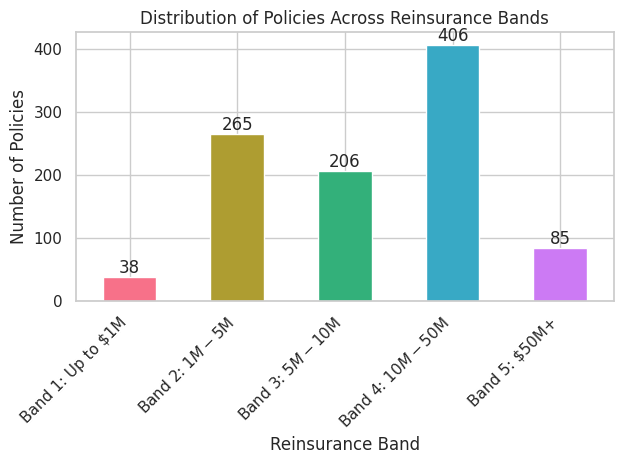
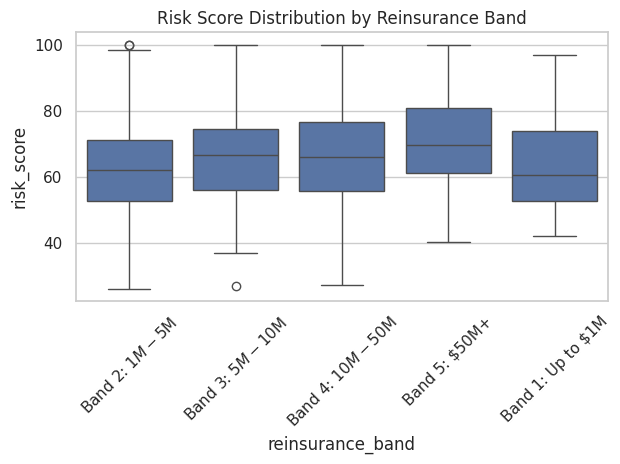
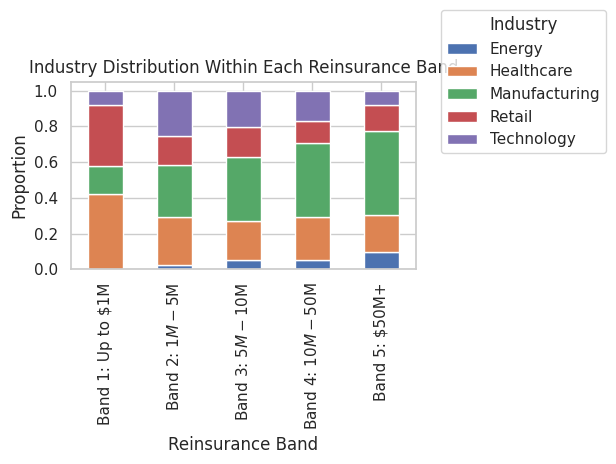
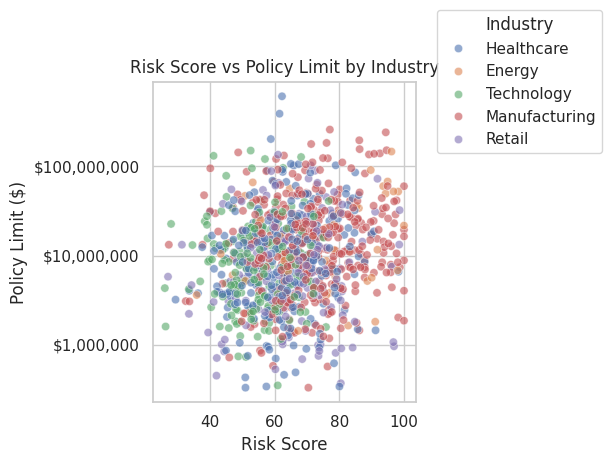

These figures' Python source, in order:
import numpy as np
import pandas as pd
import matplotlib.pyplot as plt
import seaborn as sns
from datetime import datetime, timedelta

# Set random seed for reproducibility
np.random.seed(42)

# Set default figure size for all plots
plt.rcParams['figure.figsize'] = [12, 6]

def generate_risk_score(industry):
    # Industry-specific risk score parameters
    industry_risk_params = {
        'Manufacturing': (70, 15),  # Higher risk due to equipment and safety
        'Healthcare': (60, 12),     # Moderate risk with strict regulations
        'Technology': (55, 10),     # Lower risk with mainly office-based operations
        'Retail': (65, 13),         # Moderate risk with public exposure
        'Energy': (75, 18)          # Highest risk due to operational hazards
    }
    mean, std = industry_risk_params[industry]
    return float(np.clip(np.random.normal(mean, std), 0, 100))

def generate_policy_limit(industry, risk_score):
    # Base distribution parameters influenced by industry
    industry_limit_factors = {
        'Manufacturing': 2.0,  # Higher limits due to equipment value
        'Healthcare': 1.8,     # High limits due to liability
        'Technology': 1.5,     # Moderate limits
        'Retail': 1.2,        # Lower limits
        'Energy': 2.5         # Highest limits due to infrastructure
    }
    
    # Risk score influence on limit (higher risk → tendency for higher limits)
    risk_factor = 1 + (risk_score - 50) / 100
    
    # Generate base limit with industry factor and risk adjustment
    base_limit = float(np.random.lognormal(
        mean=np.log(5_000_000),  # Center around 5M
        sigma=1.2  # Wide spread
    )) * industry_limit_factors[industry] * risk_factor
    
    # Add some randomness while maintaining the relationship
    final_limit = base_limit + np.random.normal(0, base_limit * 0.1)
    return max(100_000, final_limit)

def generate_reinsurance_data(n_policies=1000):
    # Industry distribution (weighted towards manufacturing and healthcare)
    industries = np.random.choice(
        ['Manufacturing', 'Healthcare', 'Technology', 'Retail', 'Energy'],
        size=n_policies,
        p=[0.35, 0.25, 0.2, 0.15, 0.05]  # Adjusted probabilities
    )
    
    # Generate risk scores based on industry
    risk_scores = np.array([generate_risk_score(ind) for ind in industries])
    
    # Generate policy limits based on industry and risk score
    policy_limits = np.array([
        generate_policy_limit(ind, risk) 
        for ind, risk in zip(industries, risk_scores)
    ]).round(-4)  # Round to nearest 10k
    
    # Create DataFrame
    df = pd.DataFrame({
        'policy_id': range(1, n_policies + 1),
        'industry': industries,
        'risk_score': risk_scores,
        'policy_limit': policy_limits
    })
    
    return df

def create_reinsurance_bands(df):
    bands = [
        (0, 1_000_000, 'Band 1: Up to $1M'),
        (1_000_000, 5_000_000, 'Band 2: $1M - $5M'),
        (5_000_000, 10_000_000, 'Band 3: $5M - $10M'),
        (10_000_000, 50_000_000, 'Band 4: $10M - $50M'),
        (50_000_000, float('inf'), 'Band 5: $50M+')
    ]
    
    def get_band(limit):
        for low, high, label in bands:
            if low <= limit < high:
                return label
        return bands[-1][2]  # Return highest band if above all thresholds
    
    df['reinsurance_band'] = df['policy_limit'].apply(get_band)
    return df

def analyze_portfolio(df):
    # Basic statistics
    print("\n=== Portfolio Analysis ===")
    print(f"Total number of policies: {len(df):,}")
    print(f"Total portfolio value: ${df['policy_limit'].sum():,.2f}")
    print(f"Average policy limit: ${df['policy_limit'].mean():,.2f}")
    print(f"Median policy limit: ${df['policy_limit'].median():,.2f}")
    
    # Band distribution
    band_dist = df['reinsurance_band'].value_counts().sort_index()
    print("\n=== Band Distribution ===")
    for band, count in band_dist.items():
        total_value = df[df['reinsurance_band'] == band]['policy_limit'].sum()
        print(f"{band}:")
        print(f"  Policies: {count:,} ({count/len(df)*100:.1f}%)")
        print(f"  Total Value: ${total_value:,.2f}")
        print(f"  Average Limit: ${total_value/count:,.2f}")
    
    # Industry distribution within bands
    print("\n=== Industry Distribution by Band ===")
    industry_band_dist = pd.crosstab(df['reinsurance_band'], df['industry'], normalize='index') * 100
    print(industry_band_dist.round(1))
    
    # Risk analysis
    print("\n=== Risk Score Analysis ===")
    risk_stats = df.groupby('reinsurance_band')['risk_score'].agg(['mean', 'std', 'min', 'max'])
    print("\nRisk Score Statistics by Band:")
    print(risk_stats.round(2))

def create_visualizations(df):
    # Set style for better visualization
    plt.style.use('default')
    sns.set_theme(style="whitegrid")
    
    # 1. Band Distribution
    plt.figure()
    band_counts = df['reinsurance_band'].value_counts().sort_index()
    colors = sns.color_palette("husl", n_colors=len(band_counts))
    ax = band_counts.plot(kind='bar', color=colors)
    plt.title('Distribution of Policies Across Reinsurance Bands')
    plt.xlabel('Reinsurance Band')
    plt.ylabel('Number of Policies')
    plt.xticks(rotation=45, ha='right')
    
    # Add value labels on top of each bar
    for i, v in enumerate(band_counts):
        ax.text(i, v, str(v), ha='center', va='bottom')
    
    plt.tight_layout()
    plt.show()
    
    # 2. Risk Score Distribution by Band
    plt.figure()
    sns.boxplot(data=df, x='reinsurance_band', y='risk_score')
    plt.title('Risk Score Distribution by Reinsurance Band')
    plt.xticks(rotation=45)
    plt.tight_layout()
    plt.show()
    
    # 3. Industry Distribution
    plt.figure()
    industry_band = pd.crosstab(df['reinsurance_band'], df['industry'], normalize='index')
    industry_band.plot(kind='bar', stacked=True)
    plt.title('Industry Distribution Within Each Reinsurance Band')
    plt.xlabel('Reinsurance Band')
    plt.ylabel('Proportion')
    plt.legend(title='Industry', bbox_to_anchor=(1.05, 1), loc='center left')
    plt.tight_layout()
    plt.show()

    # 4. Risk Score vs Policy Limit
    plt.figure()
    sns.scatterplot(data=df, x='risk_score', y='policy_limit', hue='industry', alpha=0.6)
    plt.title('Risk Score vs Policy Limit by Industry')
    plt.xlabel('Risk Score')
    plt.ylabel('Policy Limit ($)')
    plt.yscale('log')
    plt.gca().yaxis.set_major_formatter(plt.FuncFormatter(lambda x, p: f'${x:,.0f}'))
    plt.legend(title='Industry', bbox_to_anchor=(1.05, 1), loc='center left')
    plt.tight_layout()
    plt.show()

# Generate synthetic dataset
df = generate_reinsurance_data()

# Add reinsurance bands
df = create_reinsurance_bands(df)

# Display sample of the data
print("Sample of the generated dataset:")
df.head()

# Run portfolio analysis
analyze_portfolio(df)

# Generate visualizations
create_visualizations(df)